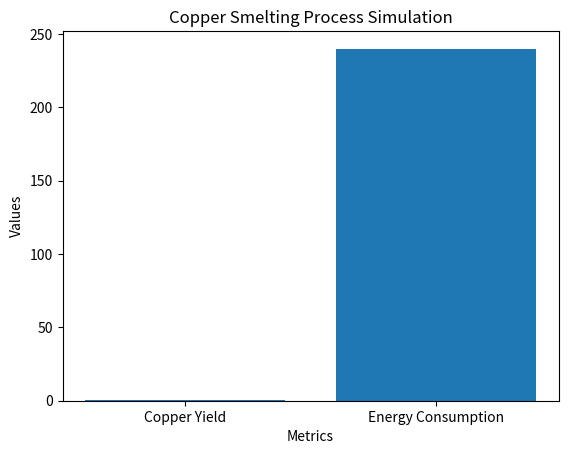

Write Python code to recreate this figure.
# Import necessary libraries
import numpy as np
import matplotlib.pyplot as plt

# Constants and parameters
ore_grade = 0.8  # Copper ore grade (%)
furnace_temperature = 1200  # Furnace temperature (°C)
energy_cost_per_unit = 0.05  # Energy cost per unit (e.g., kWh)
smelting_time = 4  # Smelting time (hours)

# Calculate copper yield and energy consumption
copper_yield = ore_grade * 0.9  # Assume 90% recovery
energy_consumption = energy_cost_per_unit * furnace_temperature * smelting_time

# Print results
print(f"Copper Yield: {copper_yield:.2f} kg")
print(f"Energy Consumption: {energy_consumption:.2f} kWh")

# Visualization (optional)
labels = ['Copper Yield', 'Energy Consumption']
values = [copper_yield, energy_consumption]
plt.bar(labels, values)
plt.xlabel('Metrics')
plt.ylabel('Values')
plt.title('Copper Smelting Process Simulation')
plt.show()
